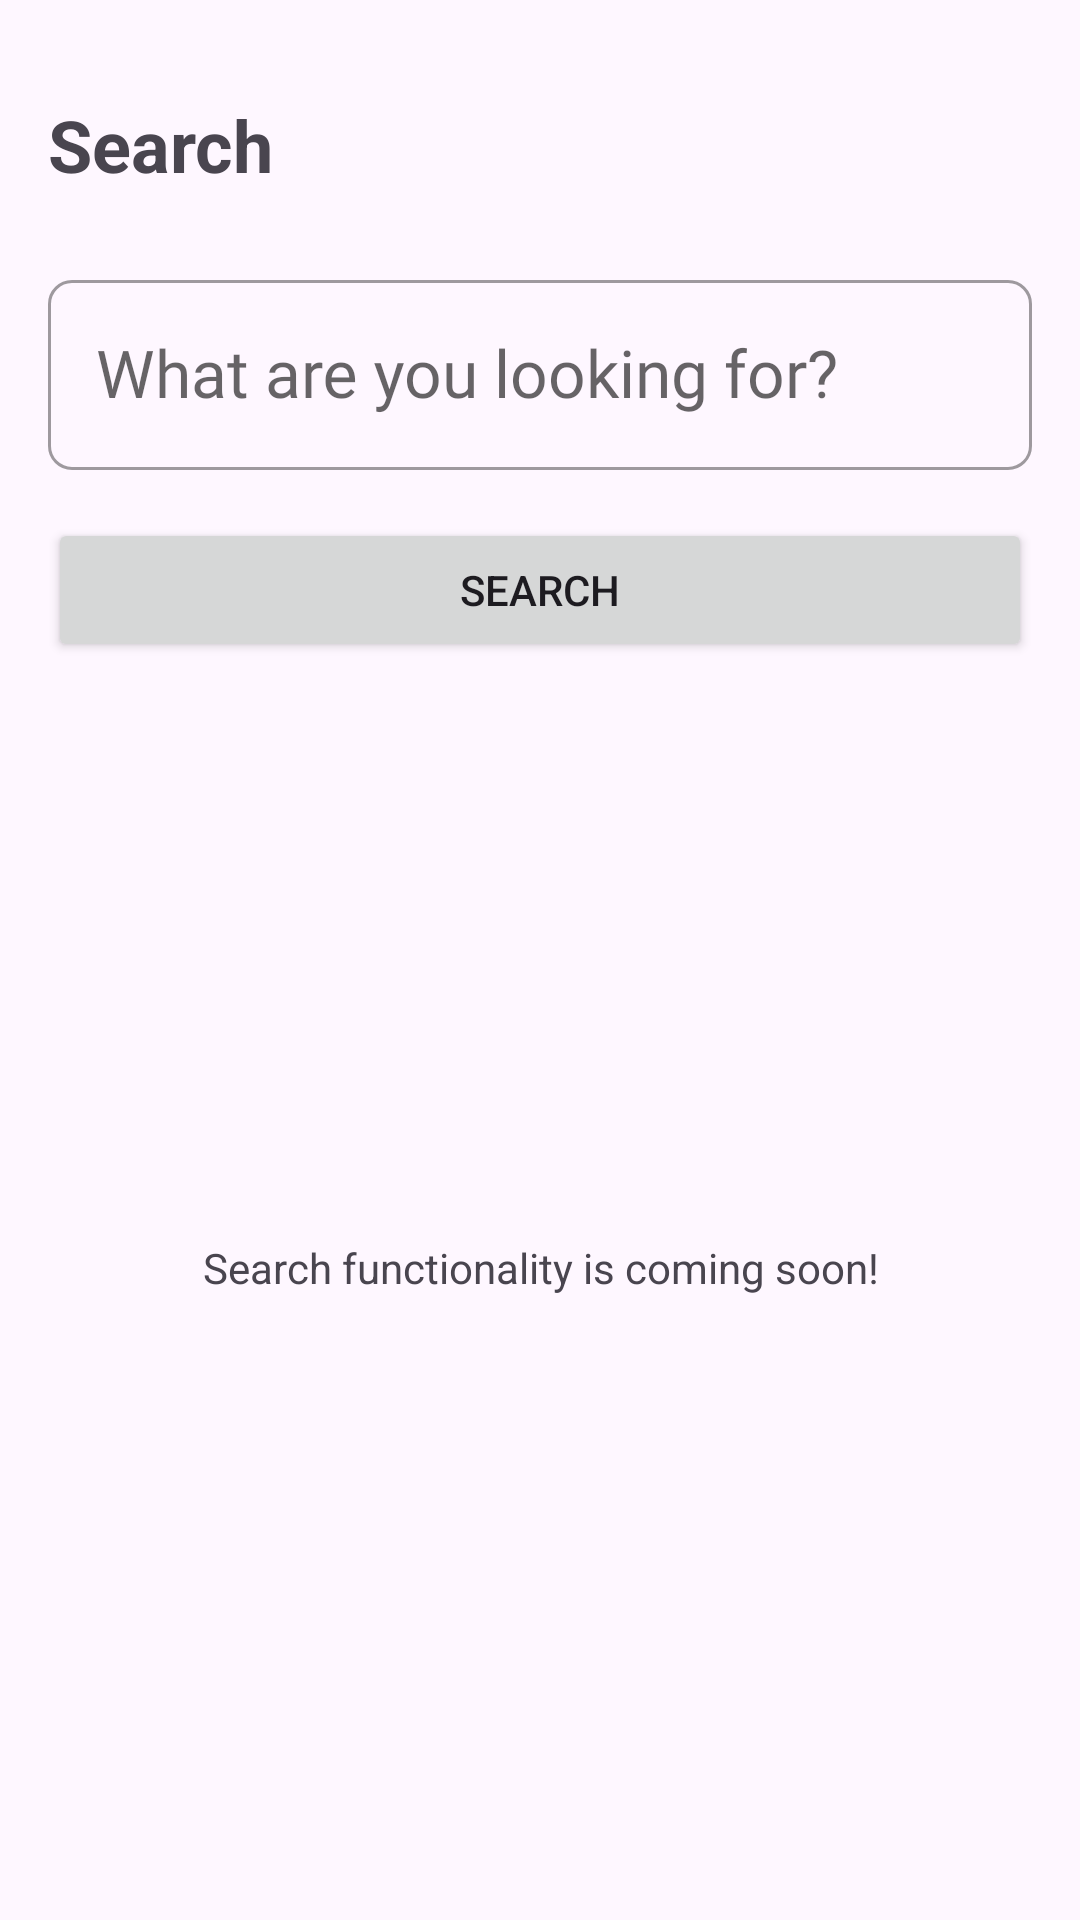

This screen was rendered from an Android layout file. Write that file and the resources it references.
<!-- AndroidManifest.xml: application theme Theme.GreekEvents -->
<!-- res/layout/fragment_search.xml -->
<?xml version="1.0" encoding="utf-8"?>

<androidx.constraintlayout.widget.ConstraintLayout xmlns:android="http://schemas.android.com/apk/res/android"
    xmlns:app="http://schemas.android.com/apk/res-auto"
    xmlns:tools="http://schemas.android.com/tools"
    android:layout_width="match_parent"
    android:layout_height="match_parent"
    android:padding="16dp"
    tools:context=".presentation.search.SearchFragment">

    <TextView
        android:id="@+id/titleTextView"
        android:layout_width="wrap_content"
        android:layout_height="wrap_content"
        android:layout_marginTop="16dp"
        android:text="@string/menu_search"
        android:textSize="24sp"
        android:textStyle="bold"
        app:layout_constraintStart_toStartOf="parent"
        app:layout_constraintTop_toTopOf="parent" />

    <com.google.android.material.textfield.TextInputLayout
        android:id="@+id/searchInputLayout"
        style="@style/Widget.MaterialComponents.TextInputLayout.OutlinedBox"
        android:layout_width="match_parent"
        android:layout_height="wrap_content"
        android:layout_marginTop="24dp"
        android:hint="What are you looking for?"
        app:layout_constraintTop_toBottomOf="@id/titleTextView">

        <com.google.android.material.textfield.TextInputEditText
            android:id="@+id/searchEditText"
            android:layout_width="match_parent"
            android:layout_height="wrap_content"
            android:imeOptions="actionSearch"
            android:inputType="text"
            android:maxLines="1" />
    </com.google.android.material.textfield.TextInputLayout>

    <Button
        android:id="@+id/searchButton"
        android:layout_width="match_parent"
        android:layout_height="wrap_content"
        android:layout_marginTop="16dp"
        android:text="Search"
        app:layout_constraintTop_toBottomOf="@id/searchInputLayout" />

    <TextView
        android:id="@+id/placeholderTextView"
        android:layout_width="wrap_content"
        android:layout_height="wrap_content"
        android:text="Search functionality is coming soon!"
        android:textAlignment="center"
        app:layout_constraintBottom_toBottomOf="parent"
        app:layout_constraintEnd_toEndOf="parent"
        app:layout_constraintStart_toStartOf="parent"
        app:layout_constraintTop_toBottomOf="@id/searchButton" />

</androidx.constraintlayout.widget.ConstraintLayout>
<!-- resources referenced by this layout -->
<resources>
  <string name="menu_search">Search</string>
  <color name="purple_500">#FF6200EE</color>
  <color name="purple_700">#FF3700B3</color>
  <color name="white">#FFFFFF</color>
  <color name="teal_200">#FF03DAC5</color>
  <color name="teal_700">#FF018786</color>
  <color name="black">#000000</color>
  <color name="grey_100">#F5F5F5</color>
  <color name="grey_700">#616161</color>
  <style name="TextAppearance.GreekEvents.Headline1" parent="TextAppearance.Material3.DisplayLarge">
          <item name="fontFamily">@font/roboto</item>
          <item name="android:fontFamily">@font/roboto</item>
      </style>
  <style name="TextAppearance.GreekEvents.Headline2" parent="TextAppearance.Material3.DisplayMedium">
          <item name="fontFamily">@font/roboto</item>
          <item name="android:fontFamily">@font/roboto</item>
      </style>
  <style name="TextAppearance.GreekEvents.Headline3" parent="TextAppearance.Material3.DisplaySmall">
          <item name="fontFamily">@font/roboto</item>
          <item name="android:fontFamily">@font/roboto</item>
      </style>
  <style name="TextAppearance.GreekEvents.Headline4" parent="TextAppearance.Material3.HeadlineLarge">
          <item name="fontFamily">@font/roboto_medium</item>
          <item name="android:fontFamily">@font/roboto_medium</item>
      </style>
  <style name="TextAppearance.GreekEvents.Headline5" parent="TextAppearance.Material3.HeadlineMedium">
          <item name="fontFamily">@font/roboto_medium</item>
          <item name="android:fontFamily">@font/roboto_medium</item>
      </style>
  <style name="TextAppearance.GreekEvents.Headline6" parent="TextAppearance.Material3.HeadlineSmall">
          <item name="fontFamily">@font/roboto_medium</item>
          <item name="android:fontFamily">@font/roboto_medium</item>
      </style>
  <style name="TextAppearance.GreekEvents.Subtitle1" parent="TextAppearance.Material3.TitleLarge">
          <item name="fontFamily">@font/roboto</item>
          <item name="android:fontFamily">@font/roboto</item>
      </style>
  <style name="TextAppearance.GreekEvents.Subtitle2" parent="TextAppearance.Material3.TitleMedium">
          <item name="fontFamily">@font/roboto_medium</item>
          <item name="android:fontFamily">@font/roboto_medium</item>
      </style>
  <style name="TextAppearance.GreekEvents.Body1" parent="TextAppearance.Material3.BodyLarge">
          <item name="fontFamily">@font/roboto</item>
          <item name="android:fontFamily">@font/roboto</item>
      </style>
  <style name="TextAppearance.GreekEvents.Body2" parent="TextAppearance.Material3.BodyMedium">
          <item name="fontFamily">@font/roboto</item>
          <item name="android:fontFamily">@font/roboto</item>
      </style>
  <style name="TextAppearance.GreekEvents.Caption" parent="TextAppearance.Material3.LabelSmall">
          <item name="fontFamily">@font/roboto</item>
          <item name="android:fontFamily">@font/roboto</item>
      </style>
  <style name="TextAppearance.GreekEvents.Button" parent="TextAppearance.Material3.LabelLarge">
          <item name="fontFamily">@font/roboto_medium</item>
          <item name="android:fontFamily">@font/roboto_medium</item>
          <item name="android:textAllCaps">false</item>
      </style>
  <style name="ShapeAppearance.GreekEvents.SmallComponent" parent="ShapeAppearance.Material3.SmallComponent">
          <item name="cornerFamily">rounded</item>
          <item name="cornerSize">8dp</item>
      </style>
  <style name="ShapeAppearance.GreekEvents.MediumComponent" parent="ShapeAppearance.Material3.MediumComponent">
          <item name="cornerFamily">rounded</item>
          <item name="cornerSize">12dp</item>
      </style>
  <style name="ShapeAppearance.GreekEvents.LargeComponent" parent="ShapeAppearance.Material3.LargeComponent">
          <item name="cornerFamily">rounded</item>
          <item name="cornerSize">16dp</item>
      </style>
</resources>
